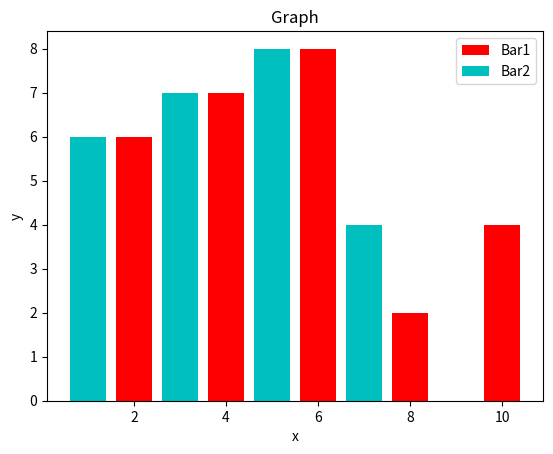

Generate this figure with matplotlib:
import matplotlib.pyplot as plt   

x=[2,4,6,8,10]
y=[6,7,8,2,4]
plt.bar(x,y,label='Bar1',color='r')

x2=[1,3,5,7,7]
y2=[6,7,8,2,4]
plt.bar(x2,y2,label='Bar2',color='c')


plt.xlabel('x')
plt.ylabel('y')
plt.title("Graph")
plt.legend()

plt.show()